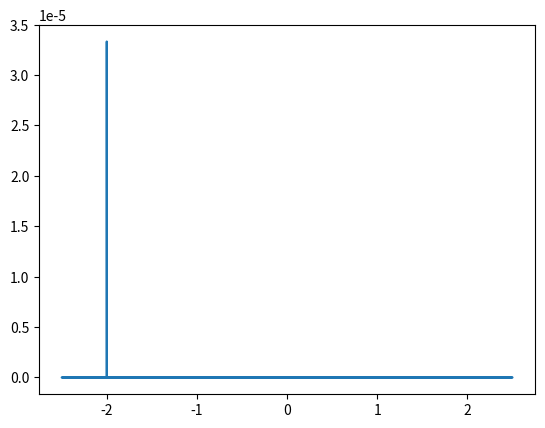

Recreate this plot in Python. (Note: this script raises an exception after producing the figure.)
import numpy as np
import matplotlib.pyplot as plt


# x_1 fucntion
def x_1(t,f):
    return(np.exp(2*np.pi*1j*f*t))

# x_2 fucntion
def x_2(t, amplitudes, rates):
    return(sum(
        [amplitudes[i]*\
            np.cos(2*np.pi*rates[i]*t)\
             for i in range(len(amplitudes))]
        ))

# x_3 fucntion
def x_3(t, amplitudes, rates, t_0):
    if t <= t_0:
        A = amplitudes[0]
        f = rates[0]
    else:
        A = amplitudes[1]
        f = rates[1]
    return(A*np.cos(2*np.pi*f*t))


def main():
    #? Sampling rate in Hz
    SR = 5000

    #? Signal length in s
    signal_lenght = 6000

    #? Value of time step
    step = 1000/5000
    N = int(round(signal_lenght/step))


    #* First signal params

    #? x_1_rate - signal frequency
    x_1_rate = 2


    #* Second signal params

    #? x_2_rates - signal frequencies
    x_2_rates = [2,0.2,1]

    #? x_2_amplitudes - signal amplitudes
    x_2_amplitudes = [1,1.4,0.8]


    #* Third signal params

    #? x_3_rates - signal frequencies
    x_3_rates = [2,4]

    #? x_3_amplitudes - signal amplitudes
    x_3_amplitudes = [2,3]

    #? x_3_t_thresh - time threshold (t_0)
    x_3_t_thresh = 2000

    #* Samples generation
    t = 0

    #? First signal list
    x_1_sample =  []

    #? Second signal list
    x_2_sample =  []

    #? Third signal list
    x_3_sample =  []

    for index in range(N):
        
        x_1_sample.append(x_1(t, x_1_rate))
        x_2_sample.append(x_2(t, x_2_amplitudes, x_2_rates))
        x_3_sample.append(x_3(t, x_3_amplitudes, x_3_rates, x_3_t_thresh))

        t += step

    #* Samples to nparray
    x_1_sample = np.array(x_1_sample)
    x_2_sample = np.array(x_2_sample)
    x_3_sample = np.array(x_3_sample)

    #* Spectrum calculating
    x_1_spectrum = np.fft.ifft(x_1_sample)
    x_2_spectrum = np.fft.rfft(x_2_sample)
    x_3_spectrum = np.fft.rfft(x_3_sample)

    #* Build plots
    plt.plot(np.fft.fftfreq(N, 1/SR)/1000, np.abs(x_1_spectrum)/N)
    plt.savefig('imgs/Lab2_3_1.png')
    plt.close()

    plt.plot(np.fft.rfftfreq(N, 1/SR)/1000, np.abs(x_2_spectrum)/N)
    plt.savefig('imgs/Lab2_3_2.png')
    plt.close()

    plt.plot(np.fft.rfftfreq(N, 1/SR)/1000, np.abs(x_3_spectrum)/N)
    plt.savefig('imgs/Lab2_3_3.png')
    plt.close()


if __name__ == '__main__':
    main()